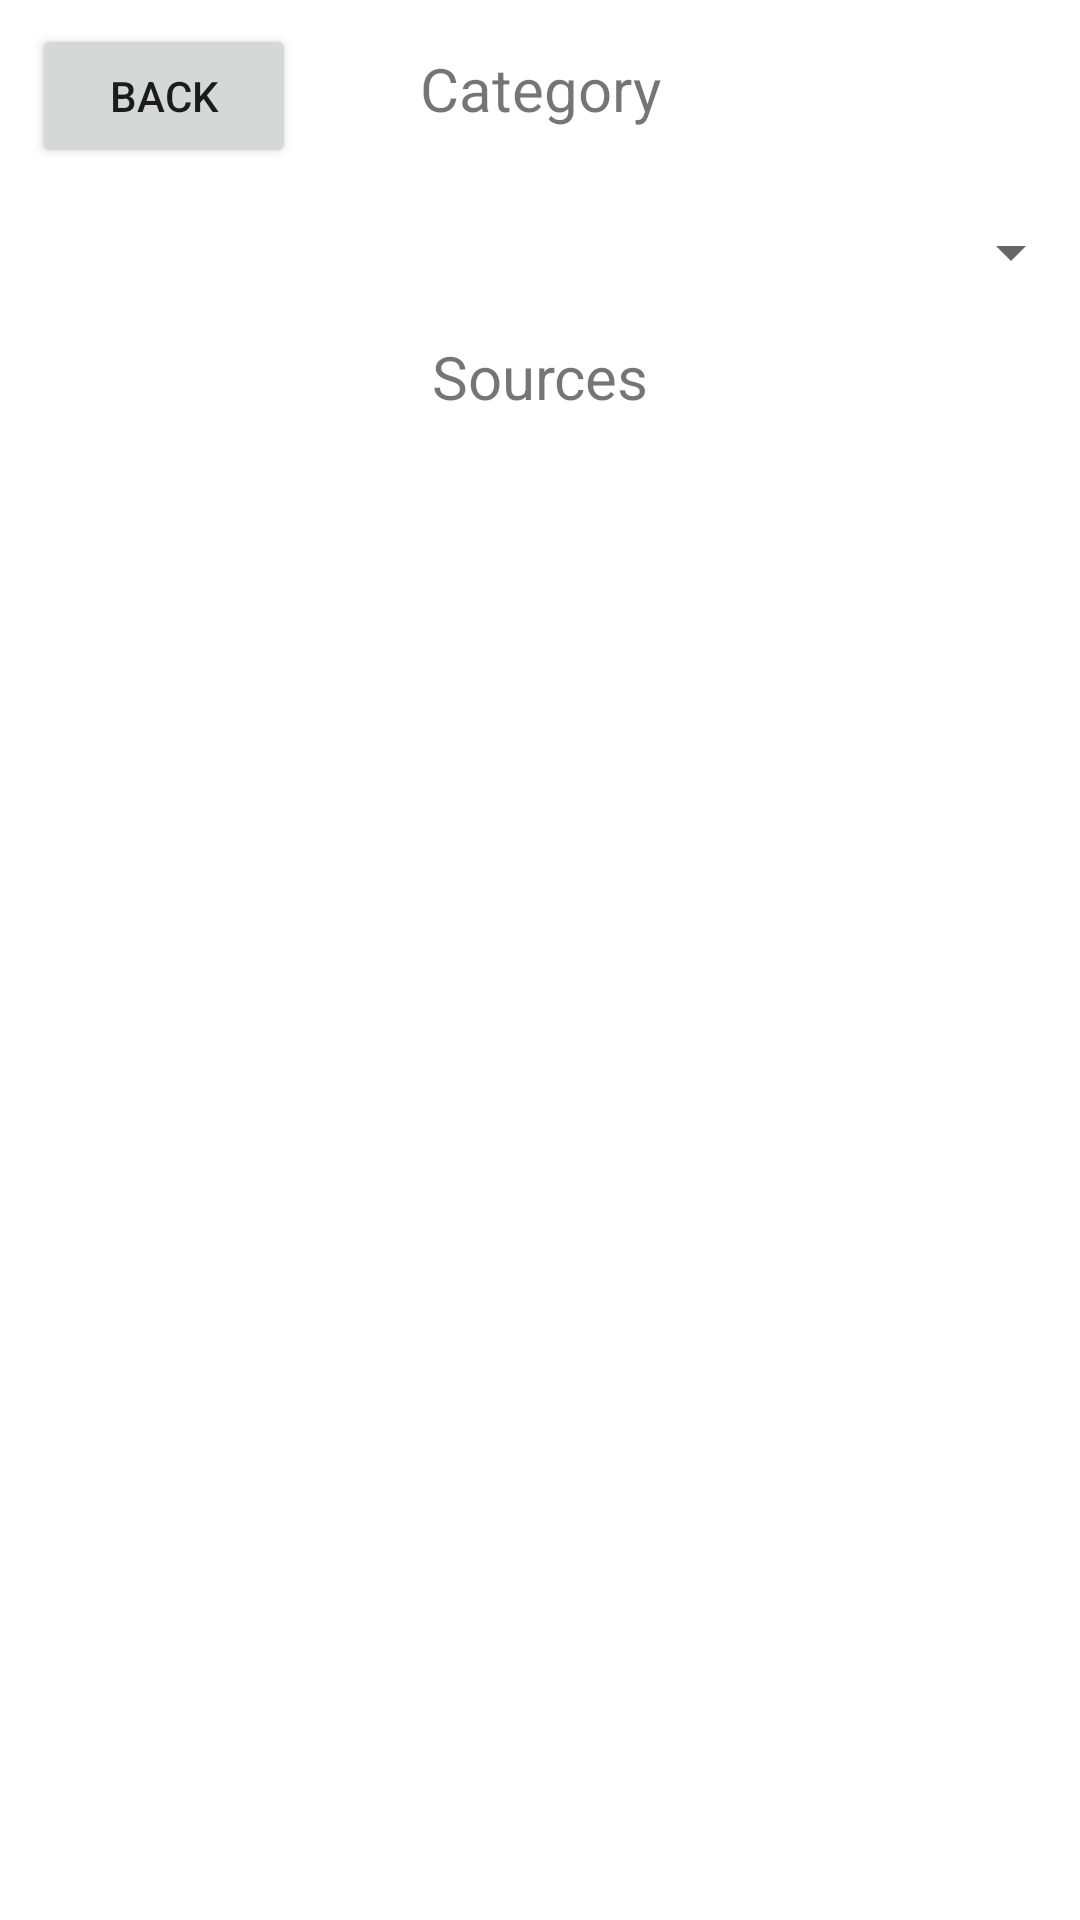

The Android layout XML behind this screen, and the referenced resources:
<!-- AndroidManifest.xml: application theme Theme.Project1 -->
<!-- res/layout/activity_sources.xml -->
<?xml version="1.0" encoding="utf-8"?>
<androidx.constraintlayout.widget.ConstraintLayout xmlns:android="http://schemas.android.com/apk/res/android"
    xmlns:app="http://schemas.android.com/apk/res-auto"
    xmlns:tools="http://schemas.android.com/tools"
    android:layout_width="match_parent"
    android:layout_height="match_parent"
    tools:context=".SourcesActivity">

    <Spinner
        android:id="@+id/sourceSpinner"
        android:layout_width="361dp"
        android:layout_height="48dp"
        android:layout_marginTop="60dp"
        android:textAlignment="center"
        android:textSize="75sp"
        app:layout_constraintEnd_toEndOf="parent"
        app:layout_constraintStart_toStartOf="parent"
        app:layout_constraintTop_toTopOf="parent" />

    <TextView
        android:id="@+id/categoryText"
        android:layout_width="wrap_content"
        android:layout_height="wrap_content"
        android:layout_marginTop="16dp"
        android:text="@string/category_text_source"
        android:textSize="20sp"
        app:layout_constraintEnd_toEndOf="parent"
        app:layout_constraintStart_toStartOf="parent"
        app:layout_constraintTop_toTopOf="parent" />

    <TextView
        android:id="@+id/sourcesText"
        android:layout_width="wrap_content"
        android:layout_height="wrap_content"
        android:layout_marginTop="112dp"
        android:text="@string/sources_text_source"
        android:textSize="20sp"
        app:layout_constraintEnd_toEndOf="parent"
        app:layout_constraintStart_toStartOf="parent"
        app:layout_constraintTop_toTopOf="parent" />

    <Button
        android:id="@+id/sourceSkipButton"
        android:layout_width="wrap_content"
        android:layout_height="wrap_content"
        android:layout_marginTop="720dp"
        android:text="@string/skip_button_source"
        app:layout_constraintEnd_toEndOf="parent"
        app:layout_constraintHorizontal_bias="0.496"
        app:layout_constraintStart_toStartOf="parent"
        app:layout_constraintTop_toTopOf="parent" />

    <androidx.recyclerview.widget.RecyclerView
        android:id="@+id/sourceRecyclerView"
        android:layout_width="409dp"
        android:layout_height="543dp"
        android:layout_marginTop="15dp"
        app:layout_constraintBottom_toTopOf="@+id/sourceSkipButton"
        app:layout_constraintEnd_toEndOf="parent"
        app:layout_constraintHorizontal_bias="1.0"
        app:layout_constraintStart_toStartOf="parent"
        app:layout_constraintTop_toBottomOf="@+id/sourcesText"
        app:layout_constraintVertical_bias="0.0"
        tools:listitem="@layout/cardviewlayout" />

    <Button
        android:id="@+id/backButtonSource"
        android:layout_width="wrap_content"
        android:layout_height="wrap_content"
        android:layout_marginTop="8dp"
        android:text="@string/back_button_source"
        app:layout_constraintBottom_toTopOf="@+id/sourceSpinner"
        app:layout_constraintEnd_toStartOf="@+id/categoryText"
        app:layout_constraintHorizontal_bias="0.207"
        app:layout_constraintStart_toStartOf="parent"
        app:layout_constraintTop_toTopOf="parent"
        app:layout_constraintVertical_bias="0.0" />

</androidx.constraintlayout.widget.ConstraintLayout>
<!-- res/layout/cardviewlayout.xml (included above) -->
<?xml version="1.0" encoding="utf-8"?>
<androidx.cardview.widget.CardView xmlns:android="http://schemas.android.com/apk/res/android"
    xmlns:app="http://schemas.android.com/apk/res-auto"
    android:layout_width="match_parent"
    android:layout_height="wrap_content"
    xmlns:tools="http://schemas.android.com/tools"
    android:layout_margin="5dp"
    app:cardBackgroundColor="@color/white"
    app:cardCornerRadius="8dp"
    app:cardElevation="8dp"
    app:cardMaxElevation="10dp"
    app:cardPreventCornerOverlap="true"
    app:cardUseCompatPadding="true">

    

    <androidx.constraintlayout.widget.ConstraintLayout
        android:id="@+id/card_view_layout"
        android:layout_width="match_parent"
        android:layout_height="93dp"
        android:layout_margin="8dp">

        

        <TextView
            android:id="@+id/sourceName"
            android:layout_width="wrap_content"
            android:layout_height="wrap_content"
            android:textAppearance="@style/Base.TextAppearance.AppCompat.Title"
            app:layout_constraintTop_toTopOf="parent"
            tools:layout_editor_absoluteX="2dp"
            tools:text="Source Name" />

        <TextView
            android:id="@+id/sourceDescription"
            android:layout_width="wrap_content"
            android:layout_height="wrap_content"
            android:layout_marginTop="4dp"
            android:textSize="13sp"
            app:layout_constraintStart_toStartOf="@id/sourceName"
            app:layout_constraintTop_toBottomOf="@id/sourceName"
            tools:text="Brief source description" />

    </androidx.constraintlayout.widget.ConstraintLayout>
</androidx.cardview.widget.CardView>
<!-- resources referenced by this layout -->
<resources>
  <string name="back_button_source">Back</string>
  <string name="category_text_source">Category</string>
  <string name="skip_button_source">Skip (Search All Sources)</string>
  <string name="sources_text_source">Sources</string>
  <style name="Theme.Project1" parent="Base.Theme.Project1" />
  <style name="Base.Theme.Project1" label="Android News" parent="Theme.MaterialComponents.DayNight.DarkActionBar">
          
          
      </style>
  <!-- not gathered from this repository: default colours our renderer supplied (Android Studio template values) -->
  <color name="white">#FFFFFFFF</color>
</resources>
